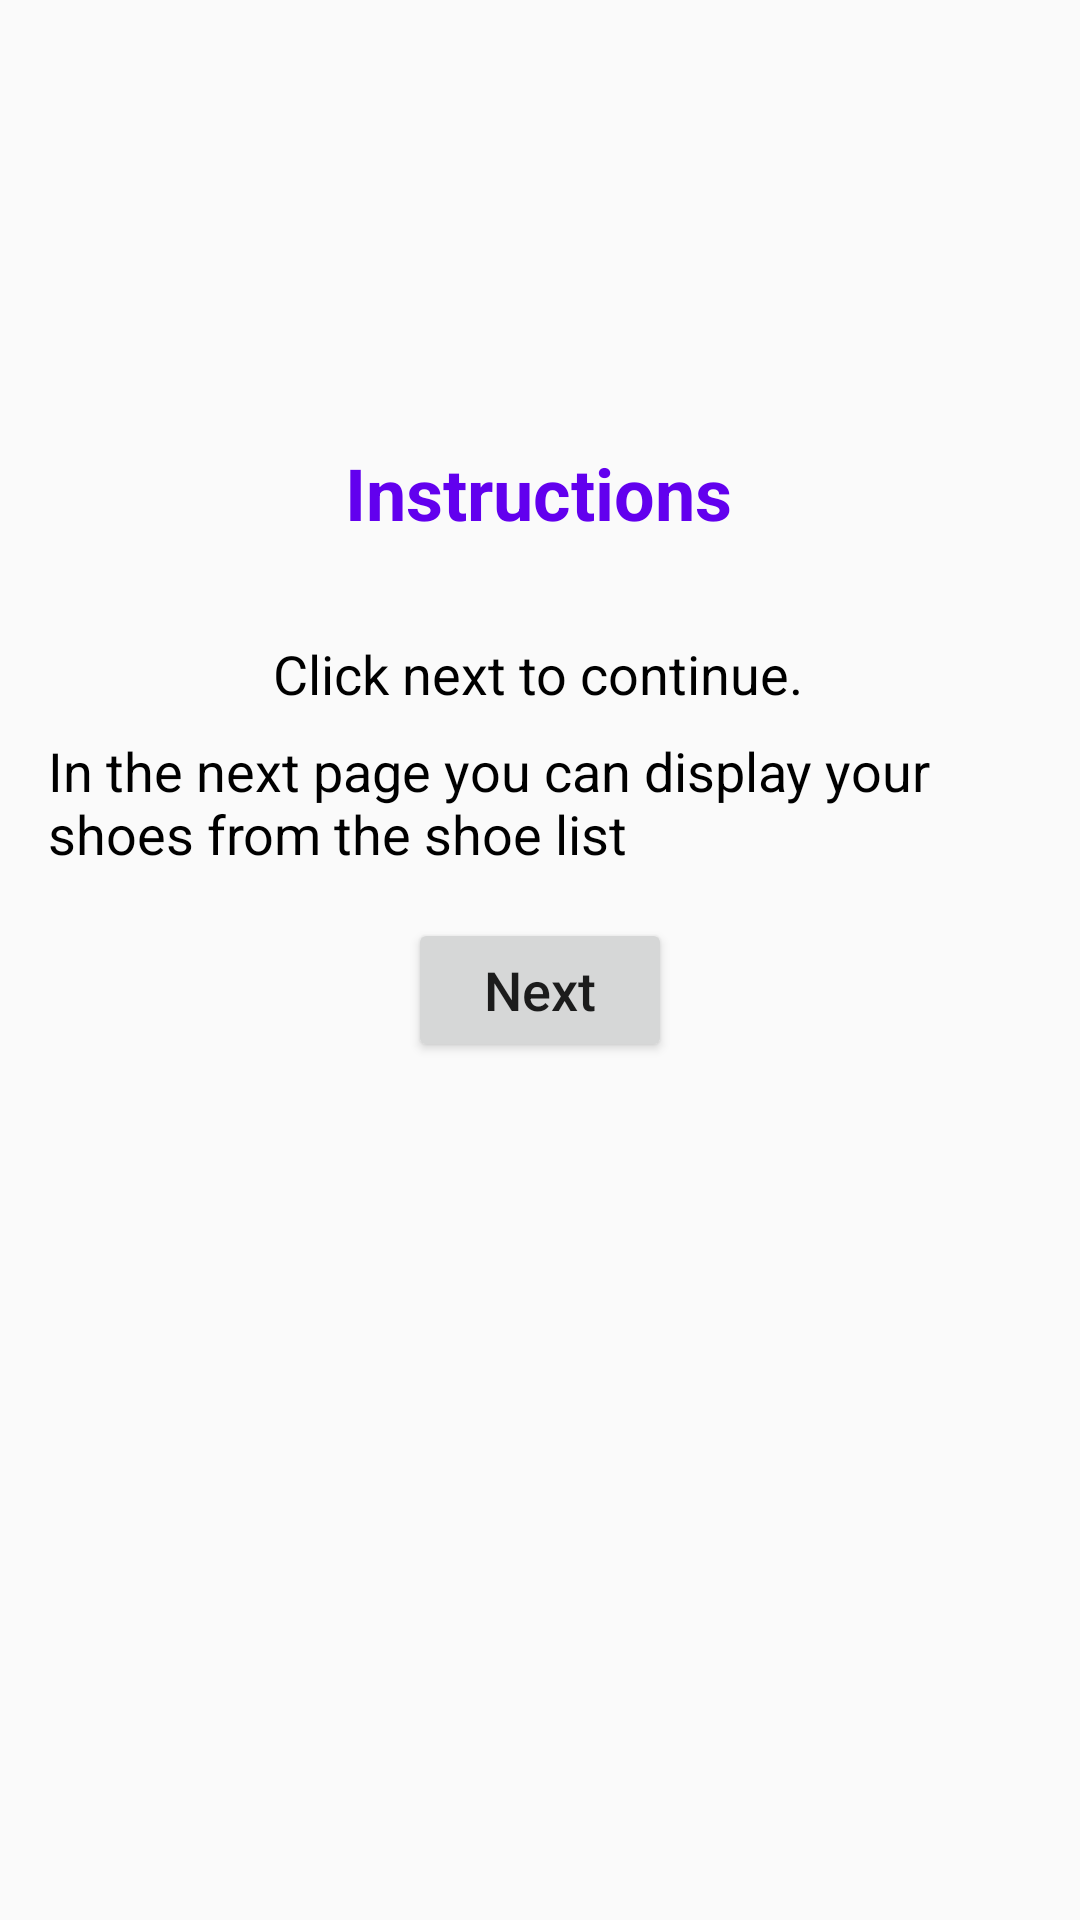

Layout XML and referenced resources for this Android screen:
<!-- AndroidManifest.xml: application theme AppTheme.NoActionBar -->
<!-- res/layout/fragment_instruction.xml -->
<?xml version="1.0" encoding="utf-8"?>
<layout xmlns:android="http://schemas.android.com/apk/res/android"
    xmlns:app="http://schemas.android.com/apk/res-auto"
    xmlns:tools="http://schemas.android.com/tools">

    <data>

    </data>

    

    <androidx.constraintlayout.widget.ConstraintLayout
        android:id="@+id/instructionsLayout"
        android:layout_width="match_parent"
        android:padding="16dp"
        android:layout_height="match_parent"
        tools:context=".ui.InstructionFragment">

        

        <TextView
            android:id="@+id/instruction_textview_fragment_instruction"
            android:layout_width="wrap_content"
            android:layout_height="wrap_content"
            android:layout_marginTop="132dp"
            android:text="Instructions"
            android:textColor="@color/colorPrimary"
            android:textSize="24sp"
            android:textStyle="bold"
            app:layout_constraintEnd_toEndOf="parent"
            app:layout_constraintHorizontal_bias="0.498"
            app:layout_constraintStart_toStartOf="parent"
            app:layout_constraintTop_toTopOf="parent" />

        <TextView
            android:id="@+id/details_textview_fragment_instructions"
            android:layout_width="wrap_content"
            android:layout_height="wrap_content"
            android:layout_marginTop="32dp"
            android:textColor="@color/black"
            android:text="@string/click_next_to_continue"
            android:textSize="18sp"
            app:layout_constraintEnd_toEndOf="@+id/instruction_textview_fragment_instruction"
            app:layout_constraintStart_toStartOf="@+id/instruction_textview_fragment_instruction"
            app:layout_constraintTop_toBottomOf="@+id/instruction_textview_fragment_instruction" />

        <TextView
            android:id="@+id/textView6"
            android:layout_width="wrap_content"
            android:layout_height="wrap_content"
            android:layout_marginTop="8dp"
            android:text="@string/in_the_next_page_you_can_display_your_shoes_from_the_shoe_list"
            android:textColor="@color/black"
            android:textSize="18sp"
            app:layout_constraintEnd_toEndOf="@+id/details_textview_fragment_instructions"
            app:layout_constraintStart_toStartOf="@+id/details_textview_fragment_instructions"
            app:layout_constraintTop_toBottomOf="@+id/details_textview_fragment_instructions" />

        <Button
            android:id="@+id/next_button_fragment_instructions"
            android:layout_width="wrap_content"
            android:layout_height="wrap_content"
            android:layout_marginTop="16dp"
            android:text="Next"
            android:textAllCaps="false"
            android:textSize="18sp"
            app:layout_constraintEnd_toEndOf="parent"
            app:layout_constraintStart_toStartOf="parent"
            app:layout_constraintTop_toBottomOf="@+id/textView6" />

    </androidx.constraintlayout.widget.ConstraintLayout>
</layout>
<!-- resources referenced by this layout -->
<resources>
  <string name="click_next_to_continue">Click next to continue.</string>
  <string name="in_the_next_page_you_can_display_your_shoes_from_the_shoe_list">In the next page you can display your shoes from the shoe list</string>
  <style name="AppTheme.NoActionBar">
          <item name="windowActionBar">false</item>
          <item name="windowNoTitle">true</item>
      </style>
  <!-- not gathered from this repository: default colours our renderer supplied (Android Studio template values) -->
  <color name="black">#FF000000</color>
  <color name="colorPrimary">#FF6200EE</color>
</resources>
